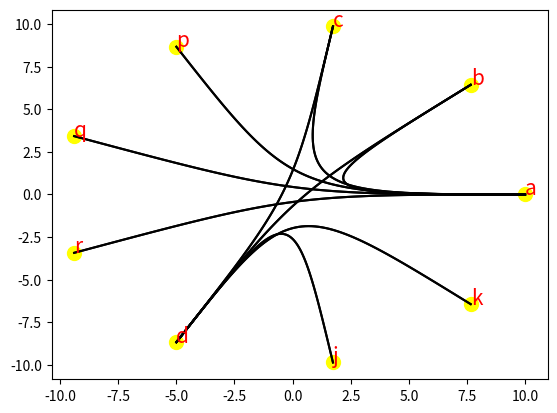

Recreate this plot in Python.
import numpy as np
from scipy import interpolate 

class Node:
    def __init__(self, name):
        self.name = name
        self.connection = set()


class Graph:
    def __init__(self, graph_dict: dict):
        self.all_nodes_dict = {}
        self.add_to_graph(graph_dict)


    def add_to_graph(self, graph_dict: dict):
        for key, value in graph_dict.items():
            if key not in self.all_nodes_dict:
                self.all_nodes_dict[key] = Node(key)
            if type(value) == list:
                for item in value:
                    if item not in self.all_nodes_dict:
                        self.all_nodes_dict[item] = Node(item)
                    self.connect(self.all_nodes_dict[key], self.all_nodes_dict[item])

            elif type(value) == dict:
                self.add_to_graph(value)
            elif type(value) == str:
                if value not in self.all_nodes_dict:
                    self.all_nodes_dict[value] = Node(value)
                self.connect(self.all_nodes_dict[key], self.all_nodes_dict[item])
            else:
                raise ValueError("value must be list or str")

    def connect(self, node1, node2):
        node1.connection.add(node2)
        node2.connection.add(node1)
        
    def print_graph(self):
        for key, value in self.all_nodes_dict.items():
            print(key)
            print("connection:")
            for item in value.connection:
                print(item.name)
            print("#"*10)

    def get_node(self, name):
        return self.all_nodes_dict[name]

    def draw_circular_graph(self,plt):
        angels = np.linspace(0, 2 * np.pi, len(self.all_nodes_dict), endpoint=False)
        x = np.cos(angels)*10
        y = np.sin(angels)*10
        # x_inner = np.cos(angels)*9
        # y_inner = np.sin(angels)*9
        for i, (key, value) in enumerate(self.all_nodes_dict.items()):
            plt.scatter(x[i], y[i], c="yellow", s=100)
            plt.text(x[i], y[i], key, fontsize=15,color="red")
            
            for item in value.connection:
                line = self.make_inner_line([x[i], x[list(self.all_nodes_dict.keys()).index(item.name)]],
                         [y[i], y[list(self.all_nodes_dict.keys()).index(item.name)]])
                plt.plot(line[0], line[1], c="black")

        plt.show()

    def make_inner_line(self, pair_x, pair_y):
        ''' 
        The function make_spine takes a set of control points and returns a set of points that define a B-spline curve.
        
        '''
        # Convert the control points to a numpy array
        
        x=np.array([pair_x[0],pair_x[0]*0.5,0,pair_x[1]*0.5,pair_x[1]]) # adding 0 to curve the line
        y=np.array([pair_y[0],pair_y[0]*0.5,0,pair_y[1]*0.5,pair_y[1]]) # adding *0.5 to give extra space between nodes

        # uncomment both lines for a closed curve
        #x=np.append(x,[x[0]])  
        #y=np.append(y,[y[0]])

        l=len(x)  

        t=np.linspace(0,1,l-2,endpoint=True)
        t=np.append([0,0,0],t)
        t=np.append(t,[1,1,1])

        tck=[t,[x,y],3]
        u3=np.linspace(0,1,(max(l*2,70)),endpoint=True)
        out = interpolate.splev(u3,tck)
        return out


if __name__ == "__main__":
    import matplotlib.pyplot as plt
    a = {
        "a": ["b", "c","p","q","r"],
        "b": ["d", "a"],
        "c": ["a", "d"],
        "d": ["j", "k"]
    }
    graph = Graph(a)
    # graph.print_graph()
    # f = graph.get_node("f")
    # print(f.name)
    # print(f"connections of f: {[item.name for item in f.connection]}")
    print("Graph made successfully")
    graph.draw_circular_graph(plt)
    print("called draw_circular_graph")
    # plt.show()